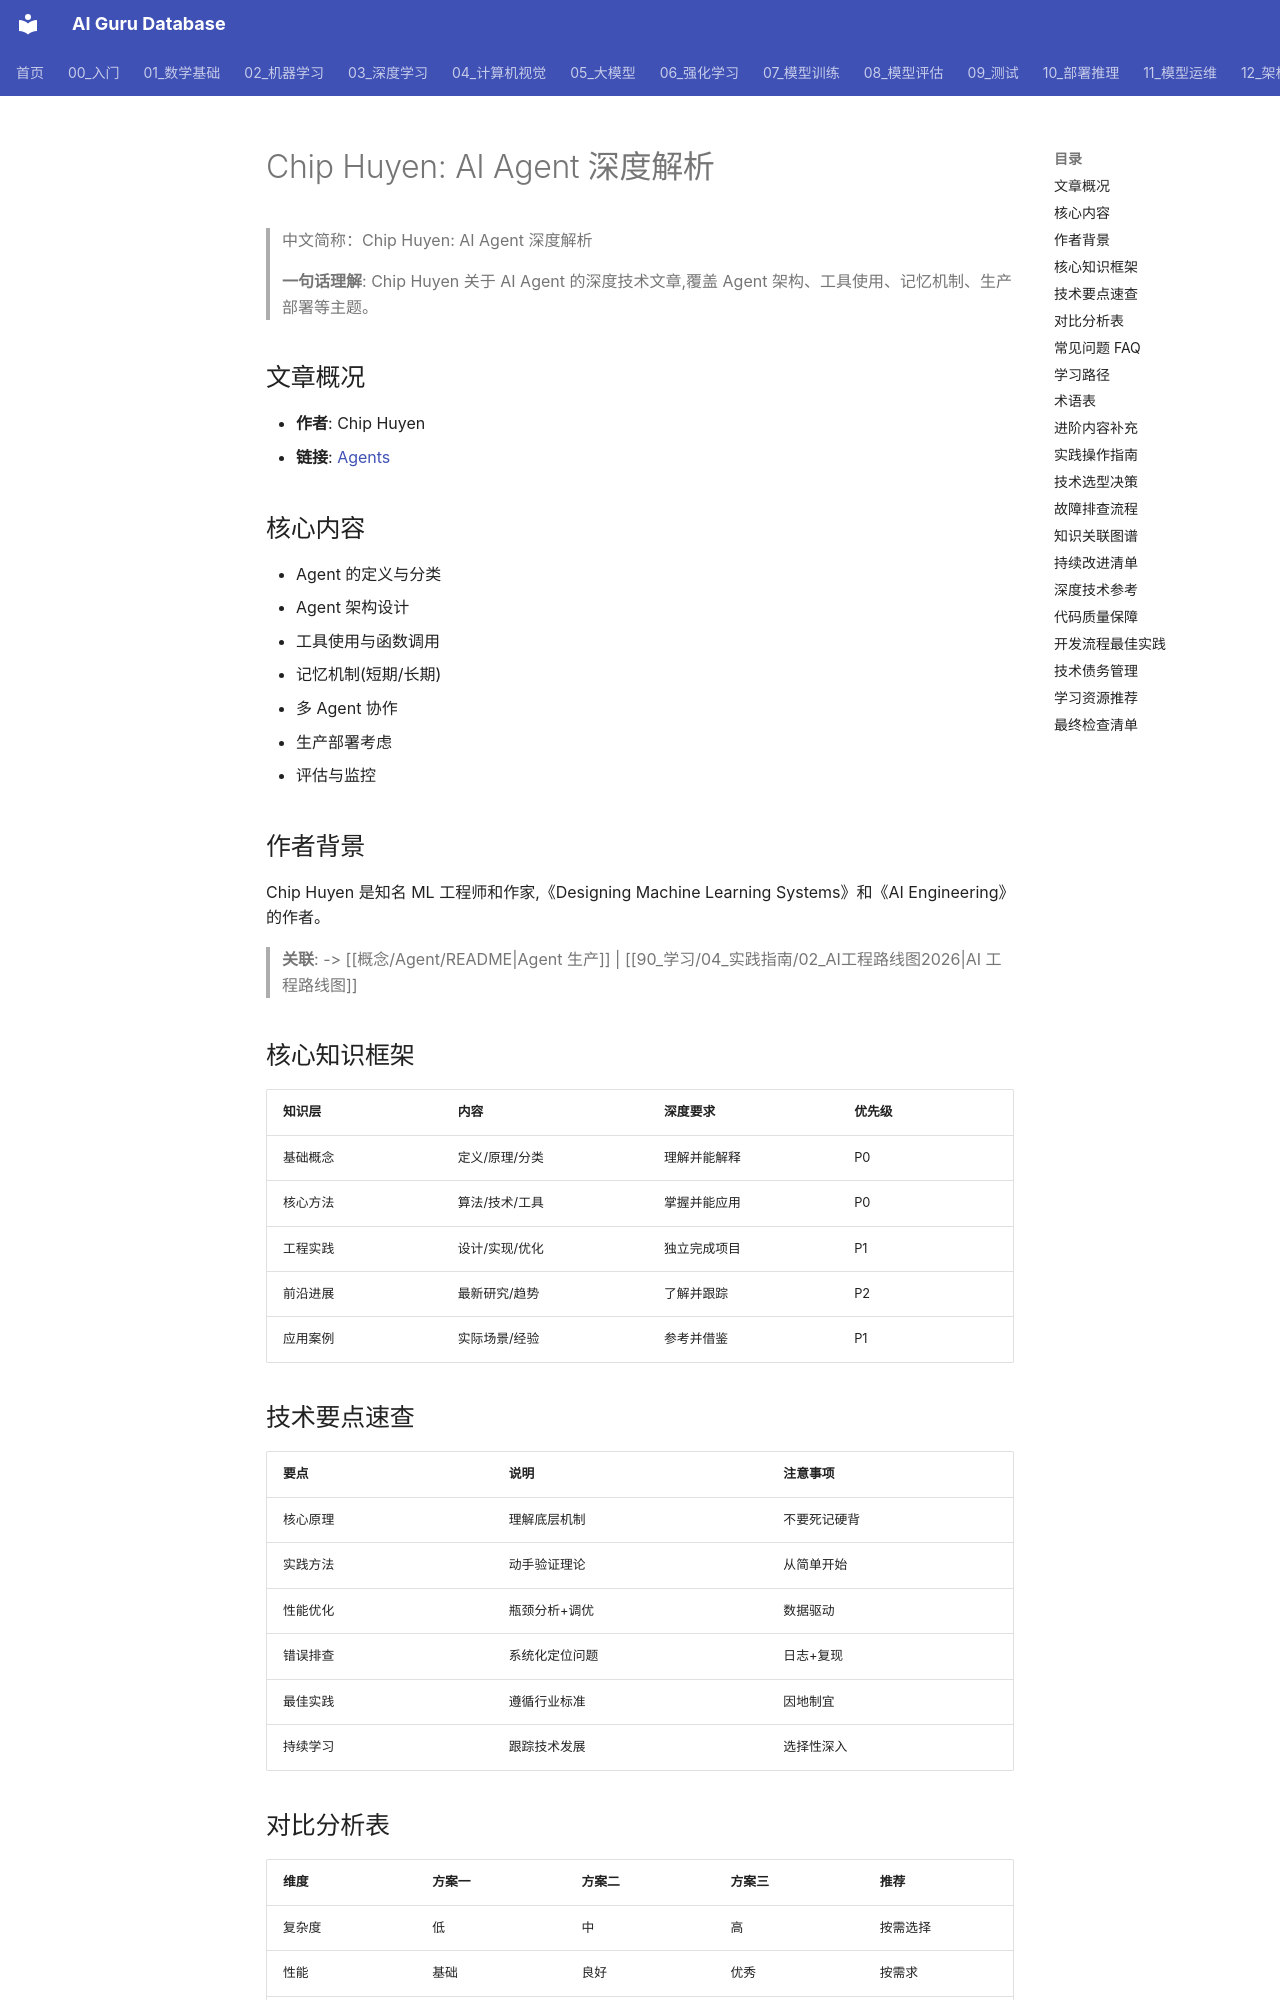

repository: ai-guru-global/ai-guru-database · page: 90_学习/05_参考资料/Articles/03_chip_huyen_agents_article/index.html · generator: mkdocs

---
title: "Chip Huyen: AI Agent 深度解析"
category: "-references"
tags: ["agents", "article", "chip-huyen", "architecture", "production"]
summary: "Chip Huyen 关于 AI Agent 的深度技术文章,覆盖 Agent 架构、工具使用、记忆机制、生产部署等主题。"
sources:
  - "https://huyenchip.com/2025/01/07/agents.html"
created: 2026-06-12
updated: 2026-06-12
lifecycle: reviewed
tier: supporting
aliases:
  - "Chip Huyen Agents Article"
  - "chip huyen agents article"

name_zh: "Chip Huyen: AI Agent 深度解析"
---
# Chip Huyen: AI Agent 深度解析

> 中文简称：Chip Huyen: AI Agent 深度解析

> **一句话理解**: Chip Huyen 关于 AI Agent 的深度技术文章,覆盖 Agent 架构、工具使用、记忆机制、生产部署等主题。

## 文章概况

- **作者**: Chip Huyen
- **链接**: [Agents](https://huyenchip.com/2025/01/07/agents.html)

## 核心内容

- Agent 的定义与分类
- Agent 架构设计
- 工具使用与函数调用
- 记忆机制(短期/长期)
- 多 Agent 协作
- 生产部署考虑
- 评估与监控

## 作者背景

Chip Huyen 是知名 ML 工程师和作家,《Designing Machine Learning Systems》和《AI Engineering》的作者。

> **关联**: -> [[概念/Agent/README|Agent 生产]] | [[90_学习/04_实践指南/02_AI工程路线图2026|AI 工程路线图]]

## 核心知识框架

| 知识层 | 内容 | 深度要求 | 优先级 |
|--------|------|----------|--------|
| 基础概念 | 定义/原理/分类 | 理解并能解释 | P0 |
| 核心方法 | 算法/技术/工具 | 掌握并能应用 | P0 |
| 工程实践 | 设计/实现/优化 | 独立完成项目 | P1 |
| 前沿进展 | 最新研究/趋势 | 了解并跟踪 | P2 |
| 应用案例 | 实际场景/经验 | 参考并借鉴 | P1 |
